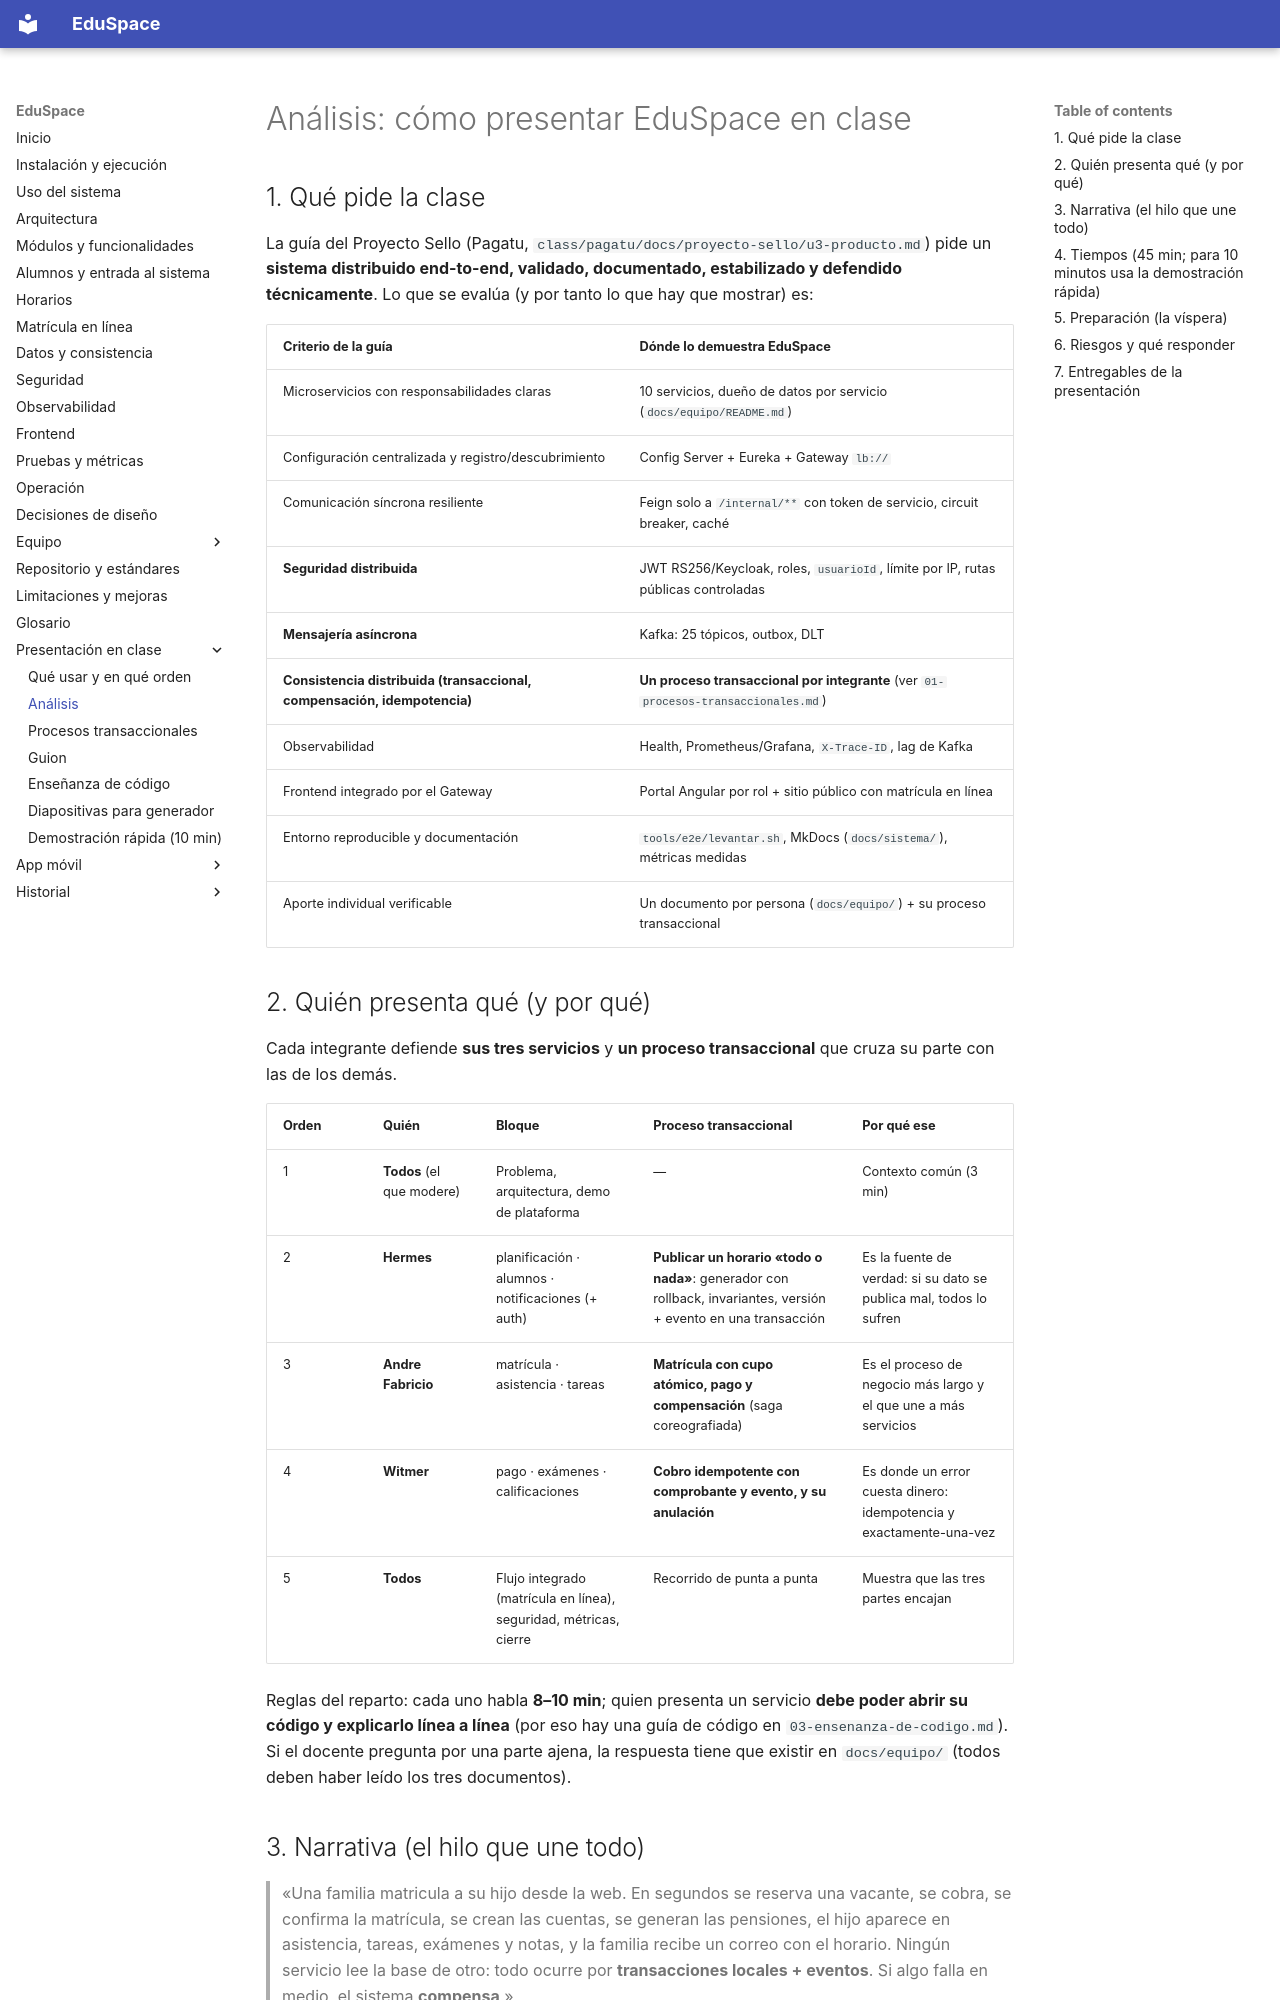

repository: hrems-dev/plataforma-EDUSPACE · page: presentacion/00-analisis-de-la-presentacion/index.html · generator: mkdocs

# Análisis: cómo presentar EduSpace en clase

## 1. Qué pide la clase
La guía del Proyecto Sello (Pagatu, `class/pagatu/docs/proyecto-sello/u3-producto.md`) pide un **sistema distribuido end-to-end, validado, documentado, estabilizado y defendido técnicamente**.
Lo que se evalúa (y por tanto lo que hay que mostrar) es:

| Criterio de la guía | Dónde lo demuestra EduSpace |
|---|---|
| Microservicios con responsabilidades claras | 10 servicios, dueño de datos por servicio (`docs/equipo/README.md`) |
| Configuración centralizada y registro/descubrimiento | Config Server + Eureka + Gateway `lb://` |
| Comunicación síncrona resiliente | Feign solo a `/internal/**` con token de servicio, circuit breaker, caché |
| **Seguridad distribuida** | JWT RS256/Keycloak, roles, `usuarioId`, límite por IP, rutas públicas controladas |
| **Mensajería asíncrona** | Kafka: 25 tópicos, outbox, DLT |
| **Consistencia distribuida (transaccional, compensación, idempotencia)** | **Un proceso transaccional por integrante** (ver `01-procesos-transaccionales.md`) |
| Observabilidad | Health, Prometheus/Grafana, `X-Trace-ID`, lag de Kafka |
| Frontend integrado por el Gateway | Portal Angular por rol + sitio público con matrícula en línea |
| Entorno reproducible y documentación | `tools/e2e/levantar.sh`, MkDocs (`docs/sistema/`), métricas medidas |
| Aporte individual verificable | Un documento por persona (`docs/equipo/`) + su proceso transaccional |

## 2. Quién presenta qué (y por qué)
Cada integrante defiende **sus tres servicios** y **un proceso transaccional** que cruza su parte con las de los demás.

| Orden | Quién | Bloque | Proceso transaccional | Por qué ese |
|---|---|---|---|---|
| 1 | **Todos** (el que modere) | Problema, arquitectura, demo de plataforma | — | Contexto común (3 min) |
| 2 | **Hermes** | planificación · alumnos · notificaciones (+ auth) | **Publicar un horario «todo o nada»**: generador con rollback, invariantes, versión + evento en una transacción | Es la fuente de verdad: si su dato se publica mal, todos lo sufren |
| 3 | **Andre Fabricio** | matrícula · asistencia · tareas | **Matrícula con cupo atómico, pago y compensación** (saga coreografiada) | Es el proceso de negocio más largo y el que une a más servicios |
| 4 | **Witmer** | pago · exámenes · calificaciones | **Cobro idempotente con comprobante y evento, y su anulación** | Es donde un error cuesta dinero: idempotencia y exactamente-una-vez |
| 5 | **Todos** | Flujo integrado (matrícula en línea), seguridad, métricas, cierre | Recorrido de punta a punta | Muestra que las tres partes encajan |

Reglas del reparto: cada uno habla **8–10 min**; quien presenta un servicio **debe poder abrir su código y explicarlo línea a línea** (por eso hay una guía de código en `03-ensenanza-de-codigo.md`).
Si el docente pregunta por una parte ajena, la respuesta tiene que existir en `docs/equipo/` (todos deben haber leído los tres documentos).
